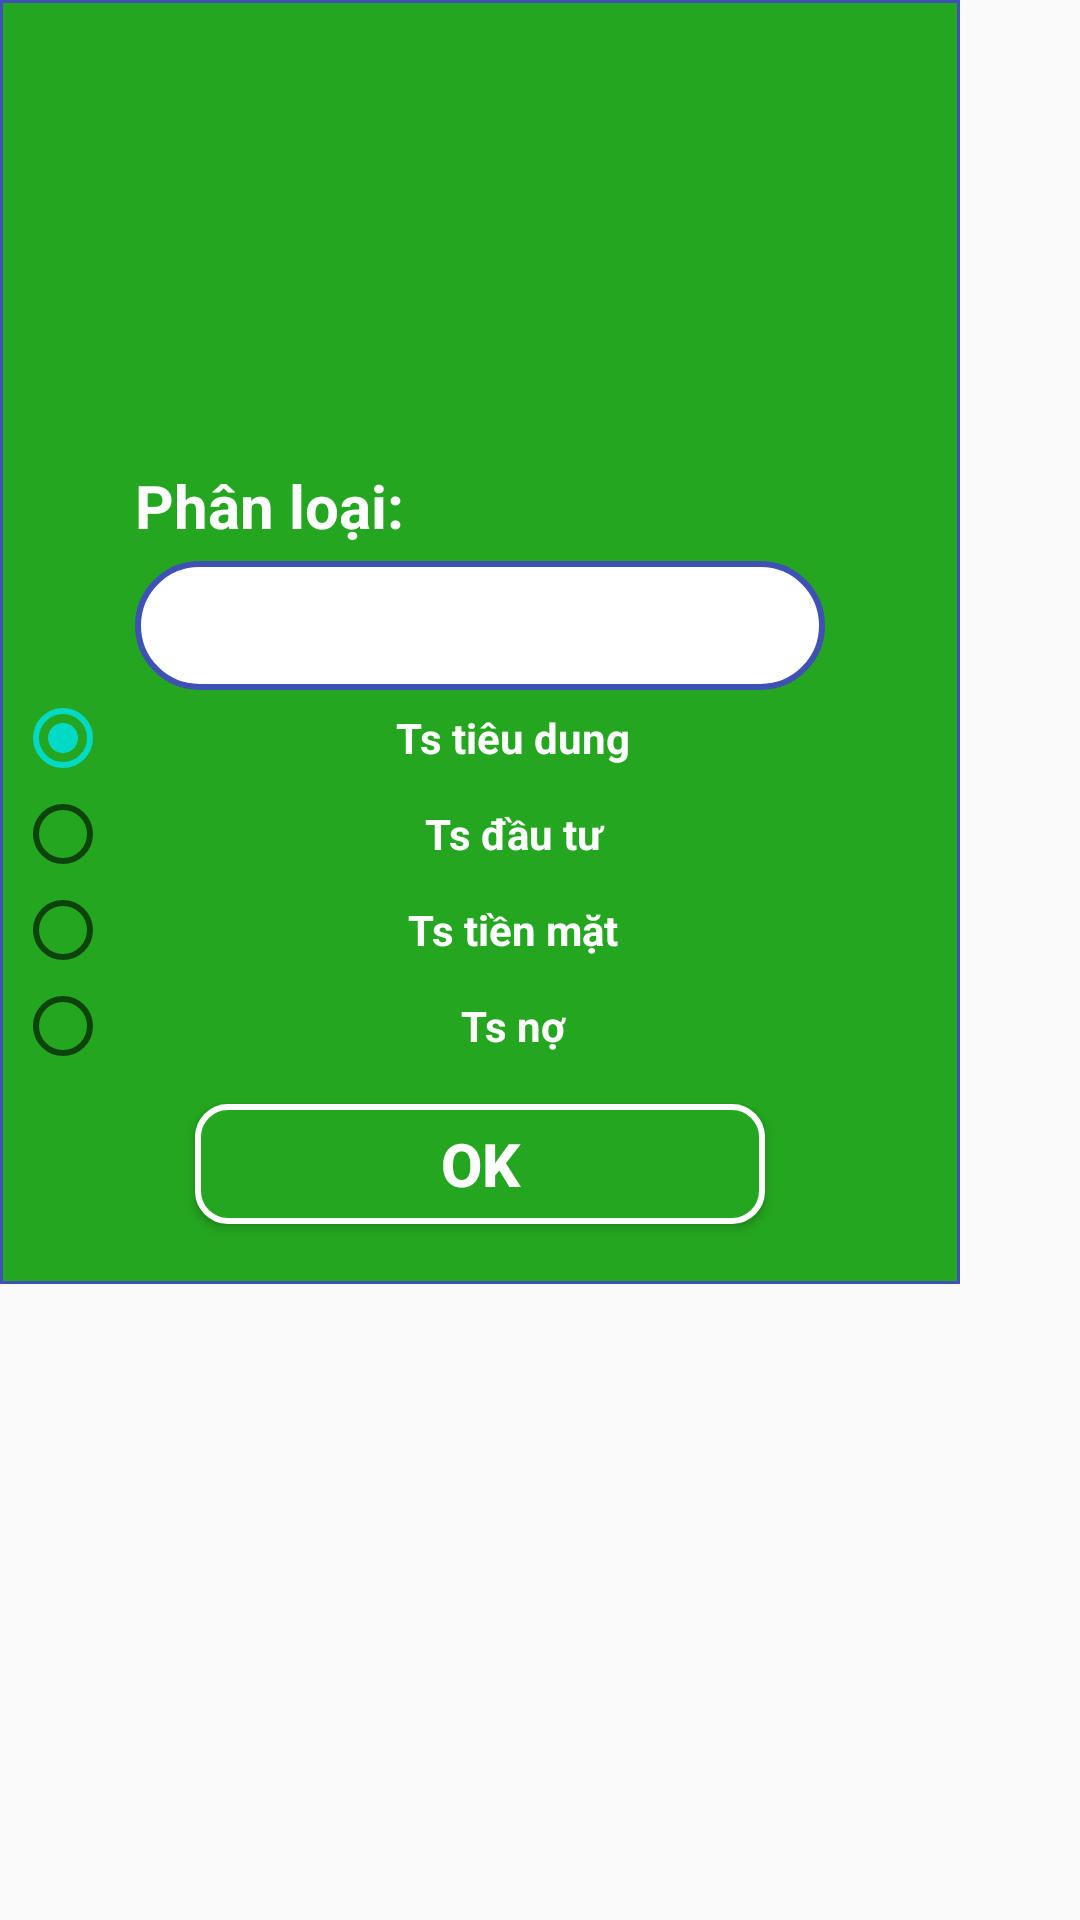

Reconstruct the res/layout file that produces this screen, plus the resources it refers to.
<!-- AndroidManifest.xml: application theme AppTheme -->
<!-- res/layout/dialog_themphanloaits.xml -->
<?xml version="1.0" encoding="utf-8"?>
<ScrollView
    xmlns:android="http://schemas.android.com/apk/res/android"
    android:layout_width="match_parent"
    android:layout_height="match_parent"
    android:gravity="center">
    <LinearLayout
        android:layout_width="320dp"
        android:layout_height="2000dp"
        android:background="@drawable/back"
        android:orientation="vertical">
        <ImageView
            android:layout_width="150dp"
            android:layout_height="150dp"
            android:layout_gravity="center"
            android:visibility="visible"
            android:id="@+id/imgHide"
            android:background="@drawable/ic_person_add_black_24dp"
            android:scaleType="fitXY" />
        
        <LinearLayout
            android:layout_width="match_parent"
            android:layout_height="wrap_content"
            android:orientation="vertical">


            <TextView
                android:layout_width="wrap_content"
                android:layout_height="wrap_content"
                android:layout_marginLeft="40dp"
                android:text="Phân loại:"
                android:textColor="#fff"
                android:textSize="20dp"
                android:textStyle="bold" />

            <EditText
                android:id="@+id/edt_PhanLoai"
                android:layout_width="match_parent"
                android:layout_height="wrap_content"
                android:layout_marginLeft="40dp"
                android:layout_marginTop="5dp"
                android:layout_marginRight="40dp"
                android:background="@drawable/hinhcovienden"
                android:textSize="20dp" />
            <RadioGroup
                android:id="@+id/radioGroup"
                android:layout_width="match_parent"
                android:layout_height="wrap_content"
                android:orientation="vertical">


                <RadioButton
                    android:id="@+id/radioTieuDung"
                    android:layout_width="match_parent"
                    android:layout_height="wrap_content"
                    android:checked="true"
                    android:gravity="center"
                    android:layout_marginRight="10dp"
                    android:text="Ts tiêu dung"
                    android:textColor="#fff"
                    android:textSize="14dp"
                    android:textStyle="bold" />

                <RadioButton
                    android:id="@+id/radioDauTu"
                    android:layout_width="match_parent"
                    android:layout_height="wrap_content"
                    android:layout_marginRight="10dp"
                    android:gravity="center"
                    android:layout_weight=".5"
                    android:text="Ts đầu tư"
                    android:textColor="#fff"
                    android:textSize="14dp"
                    android:textStyle="bold" />
                <RadioButton
                    android:id="@+id/radioTienMat"
                    android:layout_marginRight="10dp"
                    android:layout_width="match_parent"
                    android:layout_height="wrap_content"
                    android:gravity="center"
                    android:text="Ts tiền mặt"
                    android:textColor="#fff"
                    android:textSize="14dp"
                    android:textStyle="bold" />

                <RadioButton
                    android:layout_marginRight="10dp"
                    android:id="@+id/radioNo"
                    android:layout_width="match_parent"
                    android:layout_height="wrap_content"
                    android:layout_weight=".5"
                    android:gravity="center"
                    android:text="Ts nợ"
                    android:textColor="#fff"
                    android:textSize="14dp"
                    android:textStyle="bold" />

                <Button
                    android:id="@+id/btnLuuThongSo"
                    android:layout_width="match_parent"
                    android:layout_height="40dp"
                    android:layout_marginLeft="60dp"
                    android:layout_marginTop="10dp"
                    android:layout_marginRight="60dp"
                    android:layout_marginBottom="15dp"
                    android:background="@drawable/kohinhvientrang"
                    android:text="OK"
                    android:textColor="#fff"
                    android:textSize="20dp"
                    android:textStyle="bold" />
            </RadioGroup>


        </LinearLayout>

    </LinearLayout>
</ScrollView>
<!-- resources referenced by this layout -->
<resources>
  <!-- drawable back (drawable-v24) -->
  <?xml version="1.0" encoding="utf-8"?>
  <shape
  
      xmlns:android="http://schemas.android.com/apk/res/android"
  
      android:shape="rectangle">
      
      <solid
          android:color="@color/colorPrimary"/>
      
      <stroke
          android:width="1dp"
          android:color="#3F51B5"/>
      
      <padding
          android:left="5dp"
          android:right="5dp"
          android:top="5dp"
          android:bottom="5dp"
          />
  </shape>
  <!-- drawable hinhcovienden (drawable-v24) -->
  <?xml version="1.0" encoding="utf-8"?>
  <shape
      xmlns:android="http://schemas.android.com/apk/res/android"
      android:shape="rectangle">
      
      <solid
          android:color="#fff"/>
      
      <stroke
          android:width="2dp"
          android:color="#3F51B5"/>
      
      <corners
          android:radius="40dp"/>
      <padding
          android:left="8dp"
          android:right="8dp"
          android:top="8dp"
          android:bottom="8dp"
          />
  </shape>
  <!-- drawable ic_person_add_black_24dp (drawable-v24) -->
  <?xml version="1.0" encoding="utf-8"?>
  <layer-list xmlns:android="http://schemas.android.com/apk/res/android">
      <item>
          
          <shape xmlns:android="http://schemas.android.com/apk/res/android"
              android:shape="oval">
              <solid android:color="#A524A620"/>
              <size
                  android:width="120dp"
                  android:height="120dp"
                  />
  
          </shape>
      </item>
      <item android:drawable="@drawable/ic_add_black_24dp" />
  </layer-list>
  <!-- drawable kohinhvientrang (drawable-v24) -->
  <?xml version="1.0" encoding="utf-8"?>
  <shape xmlns:android="http://schemas.android.com/apk/res/android"
      android:shape="rectangle"
      >
      <solid
          android:color="@color/colorPrimary"/>
      <stroke
          android:width="2dp"
          android:color="#fff"/>
      <corners
          android:radius="10dp"/>
  
  </shape>
  <style name="AppTheme" parent="Theme.AppCompat.Light.DarkActionBar">
          
          <item name="colorPrimary">@color/colorPrimary</item>
          <item name="colorPrimaryDark">@color/colorPrimaryDark</item>
          <item name="colorAccent">@color/colorAccent</item>
      </style>
  <color name="colorPrimary">#24A620</color>
  <color name="colorPrimaryDark">#3700B3</color>
  <color name="colorAccent">#03DAC5</color>
</resources>
